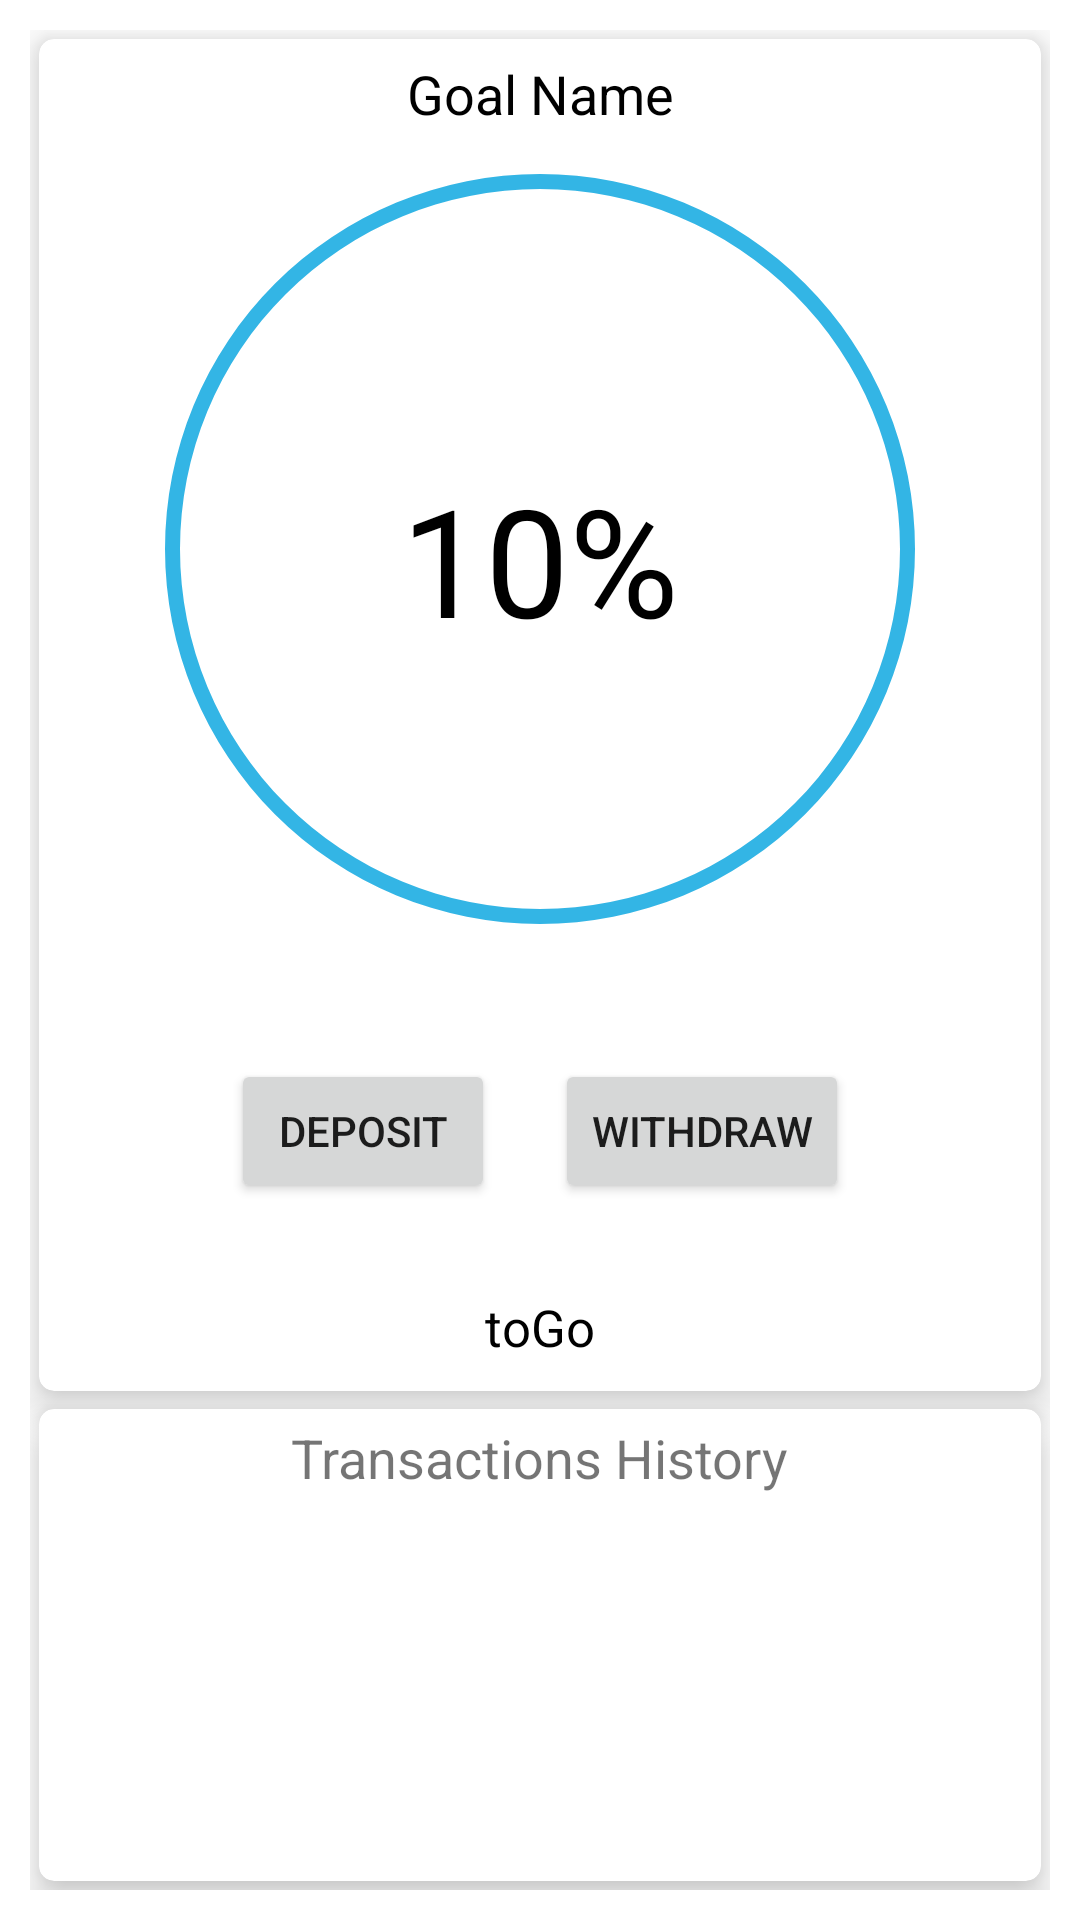

Android layout source for this screen:
<!-- AndroidManifest.xml: application theme Theme.SaverApp -->
<!-- res/layout/fragment_goal.xml -->
<?xml version="1.0" encoding="utf-8"?>
<RelativeLayout xmlns:android="http://schemas.android.com/apk/res/android"
    xmlns:tools="http://schemas.android.com/tools"
    android:layout_width="match_parent"
    android:layout_height="match_parent"
    android:padding="10dp"
    xmlns:app="http://schemas.android.com/apk/res-auto"
    tools:context=".GoalFragment">


    <androidx.cardview.widget.CardView
        android:layout_width="match_parent"
        android:layout_height="wrap_content"
        app:cardElevation="8dp"
        android:id="@+id/card"
        android:layout_margin="3dp"
        app:cardCornerRadius="5dp">


        <TextView
            android:layout_width="match_parent"
            android:layout_height="wrap_content"
            android:text="Goal Name"
            android:gravity="center"
            android:textSize="18sp"
            android:textColor="@color/black"
            android:layout_margin="6dp"
            android:id="@+id/GoalInfo"/>

        <RelativeLayout
            android:layout_width="match_parent"
            android:layout_marginTop="20dp"
            android:layout_height="match_parent">

            <ProgressBar
                android:layout_width="300dp"
                android:layout_height="300dp"
                android:layout_centerHorizontal="true"
                style="@style/Widget.AppCompat.ProgressBar.Horizontal"
                android:indeterminate="false"
                android:indeterminateDrawable="@drawable/circular_progress"
                android:progress="100"
                android:progressDrawable="@drawable/circular_progress"
                android:id="@+id/pbGoal"/>

            <TextView
                android:layout_width="wrap_content"
                android:layout_height="wrap_content"
                android:text="10%"
                android:layout_centerHorizontal="true"
                android:layout_marginTop="120dp"
                android:textSize="50sp"
                android:id="@+id/goalprogress"
                android:textColor="@color/black"/>


            <LinearLayout
                android:layout_width="match_parent"
                android:layout_height="wrap_content"
                android:layout_below="@id/pbGoal"
                android:gravity="center"
                android:id="@+id/linear"
                android:layout_margin="10dp"
                android:orientation="horizontal">


            <Button
                android:layout_width="wrap_content"
                android:layout_height="wrap_content"
                android:id="@+id/Deposit"
                android:layout_margin="10dp"
                android:text="Deposit"/>


            <Button
                android:layout_width="wrap_content"
                android:layout_height="wrap_content"
                android:id="@+id/Withdraw"
                android:layout_margin="10dp"
                android:layout_toRightOf="@id/Deposit"
                android:text="Withdraw"/>






            </LinearLayout>



            <TextView
                android:layout_width="wrap_content"
                android:layout_height="wrap_content"
                android:text="toGo"
                android:layout_below="@id/linear"
                android:layout_centerHorizontal="true"
                android:layout_margin="10dp"
                android:textSize="17sp"
                android:textColor="@color/black"
                android:id="@+id/toGo"/>



        </RelativeLayout>





    </androidx.cardview.widget.CardView>





    <androidx.cardview.widget.CardView
        android:layout_width="match_parent"
        android:layout_height="match_parent"
        app:cardElevation="8dp"
        android:layout_below="@id/card"
        android:layout_margin="3dp"

        app:cardCornerRadius="5dp">

        <RelativeLayout
            android:layout_width="match_parent"
            android:layout_height="match_parent">

        <TextView
            android:layout_width="wrap_content"
            android:layout_height="wrap_content"
            android:text="Transactions History"
            android:id="@+id/heading"
            android:layout_centerHorizontal="true"

            android:layout_marginTop="4dp"
            android:textSize="18sp"/>


        <androidx.recyclerview.widget.RecyclerView
            android:layout_width="match_parent"
            android:layout_height="match_parent"
            android:padding="10dp"
            android:id="@+id/recViewTrans"
            android:layout_below="@+id/heading"/>



        </RelativeLayout>



    </androidx.cardview.widget.CardView>





    </RelativeLayout>
<!-- resources referenced by this layout -->
<resources>
  <!-- drawable circular_progress (drawable) -->
  <?xml version="1.0" encoding="utf-8"?>
  <rotate xmlns:android="http://schemas.android.com/apk/res/android"
      android:fromDegrees="270"
      android:toDegrees="270">
      <shape
          android:innerRadiusRatio="2.5"
          android:shape="ring"
          android:thickness="5dp"
          android:useLevel="true">
  
          <gradient
              android:angle="0"
              android:endColor="@android:color/holo_blue_light"
              android:startColor="@android:color/holo_blue_light"
              android:type="sweep"
              android:useLevel="false" />
      </shape>
  </rotate>
  <style name="Theme.SaverApp" parent="Theme.MaterialComponents.DayNight.NoActionBar">
          
          <item name="colorPrimary">@color/purple_500</item>
          <item name="colorPrimaryVariant">@color/purple_700</item>
          <item name="colorOnPrimary">@color/white</item>
          
          <item name="colorSecondary">@color/teal_200</item>
          <item name="colorSecondaryVariant">@color/teal_700</item>
          <item name="colorOnSecondary">@color/black</item>
          
          <item name="android:statusBarColor" tools:targetApi="l">?attr/colorPrimaryVariant</item>
          
      </style>
  <!-- not gathered from this repository: default colours our renderer supplied (Android Studio template values) -->
  <color name="purple_500">#FF6200EE</color>
  <color name="purple_700">#FF3700B3</color>
  <color name="teal_200">#FF03DAC5</color>
  <color name="teal_700">#FF018786</color>
  <color name="black">#FF000000</color>
  <color name="white">#FFFFFFFF</color>
</resources>
